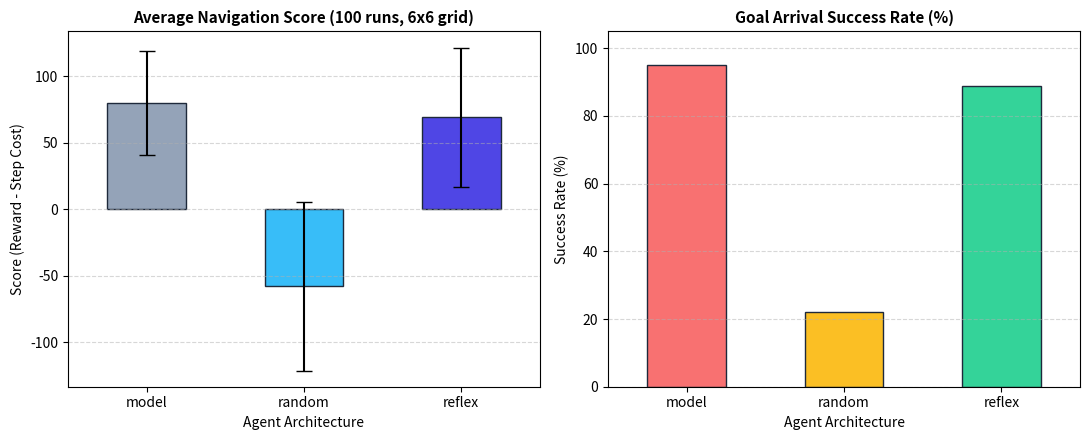

Here is the Python script that generated this plot:
"""
Urban Route Finding Simulation - AI Lab Session 2
================================================
This script adapts and enhances the class vacuum-world simulation code 
for the Urban Route Finding project.

It models an urban street grid with intersections, traffic obstacles,
and compares three types of navigation agents across 100 randomized trials:
  1. Random Route Agent (Random Walk)
  2. Reflex Route Agent (Greedy Local Distance)
  3. Model-Based Route Agent (A* / Informed Search with Graph Model)

Author: Sepehr Saberi (Coding & Implementation Lead)
Project: Urban Route Finding - AI Lab
"""

import sys
import numpy as np
import pandas as pd
import matplotlib.pyplot as plt
import networkx as nx

# --- Simulation Hyperparameters ---
GRID_SIZE = 6          # 6x6 urban intersection grid
MAX_STEPS = 60         # Maximum movement budget per run
RUNS = 100             # Number of Monte Carlo experiments per agent
OBSTACLE_PROB = 0.15   # Probability of street closure / severe traffic jam


class UrbanEnvironment:
    """Represents a 2D city street network with obstacles and start/goal points."""
    def __init__(self, size=6, obstacle_prob=0.15, rng=None):
        self.size = size
        self.start = (0, 0)
        self.goal = (size - 1, size - 1)
        self.rng = rng if rng is not None else np.random.default_rng()
        
        # Build grid graph
        self.graph = nx.grid_2d_graph(size, size)
        
        # Add random road blocks/traffic jams (excluding start and goal)
        self.blocked_nodes = set()
        for x in range(size):
            for y in range(size):
                if (x, y) != self.start and (x, y) != self.goal:
                    if self.rng.random() < obstacle_prob:
                        self.blocked_nodes.add((x, y))
                        
        # Remove blocked nodes from traversable graph
        for node in self.blocked_nodes:
            if self.graph.has_node(node):
                self.graph.remove_node(node)

    def get_valid_neighbors(self, pos):
        """Returns reachable adjacent intersections."""
        if not self.graph.has_node(pos):
            return []
        return list(self.graph.neighbors(pos))

    def manhattan_distance(self, p1, p2):
        return abs(p1[0] - p2[0]) + abs(p1[1] - p2[1])


def simulate_urban_route(agent_type, seed, grid_size=GRID_SIZE, max_steps=MAX_STEPS):
    """
    Simulates a single episode of navigation in the urban grid.
    Returns:
        dict: Performance metrics including score, steps taken, and success flag.
    """
    rng = np.random.default_rng(seed)
    env = UrbanEnvironment(size=grid_size, obstacle_prob=OBSTACLE_PROB, rng=rng)
    
    current_pos = env.start
    goal = env.goal
    steps_taken = 0
    reached_goal = False
    
    # Model-based agent pre-computes optimal route if reachable
    planned_path = []
    if agent_type == "model":
        if nx.has_path(env.graph, env.start, env.goal):
            # A* search with Manhattan heuristic
            planned_path = nx.astar_path(
                env.graph, env.start, env.goal,
                heuristic=lambda a, b: env.manhattan_distance(a, b)
            )
            # Remove start node from planned moves
            planned_path = planned_path[1:]

    # Simulation loop
    for step in range(1, max_steps + 1):
        steps_taken = step
        
        if current_pos == goal:
            reached_goal = True
            break
            
        neighbors = env.get_valid_neighbors(current_pos)
        if not neighbors:
            # Trapped at dead end
            break
            
        # Agent action selection
        if agent_type == "random":
            # Select random adjacent intersection
            next_pos = rng.choice(neighbors)
            next_pos = tuple(next_pos)
            
        elif agent_type == "reflex":
            # Simple reflex / greedy: choose neighbor closest to goal
            best_neighbor = min(
                neighbors,
                key=lambda n: env.manhattan_distance(n, goal) + rng.random() * 0.01
            )
            next_pos = best_neighbor
            
        elif agent_type == "model":
            # Model-based agent follows optimal A* planned path
            if planned_path:
                next_pos = planned_path.pop(0)
            else:
                # If no complete path was found, fall back to best local neighbor
                next_pos = min(neighbors, key=lambda n: env.manhattan_distance(n, goal))
        else:
            raise ValueError(f"Unknown agent type: {agent_type}")
            
        current_pos = next_pos

    if current_pos == goal:
        reached_goal = True

    # Performance Measure (PEAS):
    # - +100 bonus for reaching goal
    # - -1 movement penalty for every step taken (energy/time consumption)
    # - Penalty proportional to final distance from goal if not reached
    final_dist = env.manhattan_distance(current_pos, goal)
    score = (100 if reached_goal else 0) - steps_taken - (final_dist * 5)

    return {
        "agent": agent_type,
        "score": score,
        "steps": steps_taken,
        "success": 1 if reached_goal else 0,
        "final_distance": final_dist
    }


def run_experiments():
    """Runs 100 trials for each agent and generates statistical summary and plot."""
    print("=" * 65)
    print("Urban Route Finding: Running Monte Carlo Simulation (100 runs)")
    print("=" * 65)
    
    agent_names = ["random", "reflex", "model"]
    records = []

    for agent in agent_names:
        for seed in range(RUNS):
            res = simulate_urban_route(agent, seed)
            records.append(res)

    df = pd.DataFrame(records)

    # Compute summary statistics
    summary = df.groupby("agent").agg({
        "score": ["mean", "std"],
        "steps": ["mean", "std"],
        "success": ["mean"]
    }).round(2)

    print("\nSimulation Results Summary:")
    print(summary)

    # Plot Comparison Chart
    fig, axes = plt.subplots(1, 2, figsize=(11, 4.5))

    # Subplot 1: Score with standard deviation
    score_means = df.groupby("agent")["score"].mean()
    score_stds = df.groupby("agent")["score"].std()
    score_means.plot(
        kind="bar", yerr=score_stds, capsize=6, ax=axes[0],
        color=["#94a3b8", "#38bdf8", "#4f46e5"], edgecolor="#1e293b"
    )
    axes[0].set_title("Average Navigation Score (100 runs, 6x6 grid)", fontsize=11, fontweight="bold")
    axes[0].set_ylabel("Score (Reward - Step Cost)")
    axes[0].set_xlabel("Agent Architecture")
    axes[0].tick_params(axis="x", rotation=0)
    axes[0].grid(axis="y", linestyle="--", alpha=0.5)

    # Subplot 2: Success Rate
    success_rate = (df.groupby("agent")["success"].mean() * 100)
    success_rate.plot(
        kind="bar", ax=axes[1],
        color=["#f87171", "#fbbf24", "#34d399"], edgecolor="#1e293b"
    )
    axes[1].set_title("Goal Arrival Success Rate (%)", fontsize=11, fontweight="bold")
    axes[1].set_ylabel("Success Rate (%)")
    axes[1].set_xlabel("Agent Architecture")
    axes[1].set_ylim(0, 105)
    axes[1].tick_params(axis="x", rotation=0)
    axes[1].grid(axis="y", linestyle="--", alpha=0.5)

    plt.tight_layout()
    plot_path = "urban_route_comparison.png"
    plt.savefig(plot_path, dpi=200)
    print(f"\nPlot successfully saved to: {plot_path}")
    
    return df, summary


if __name__ == "__main__":
    run_experiments()
